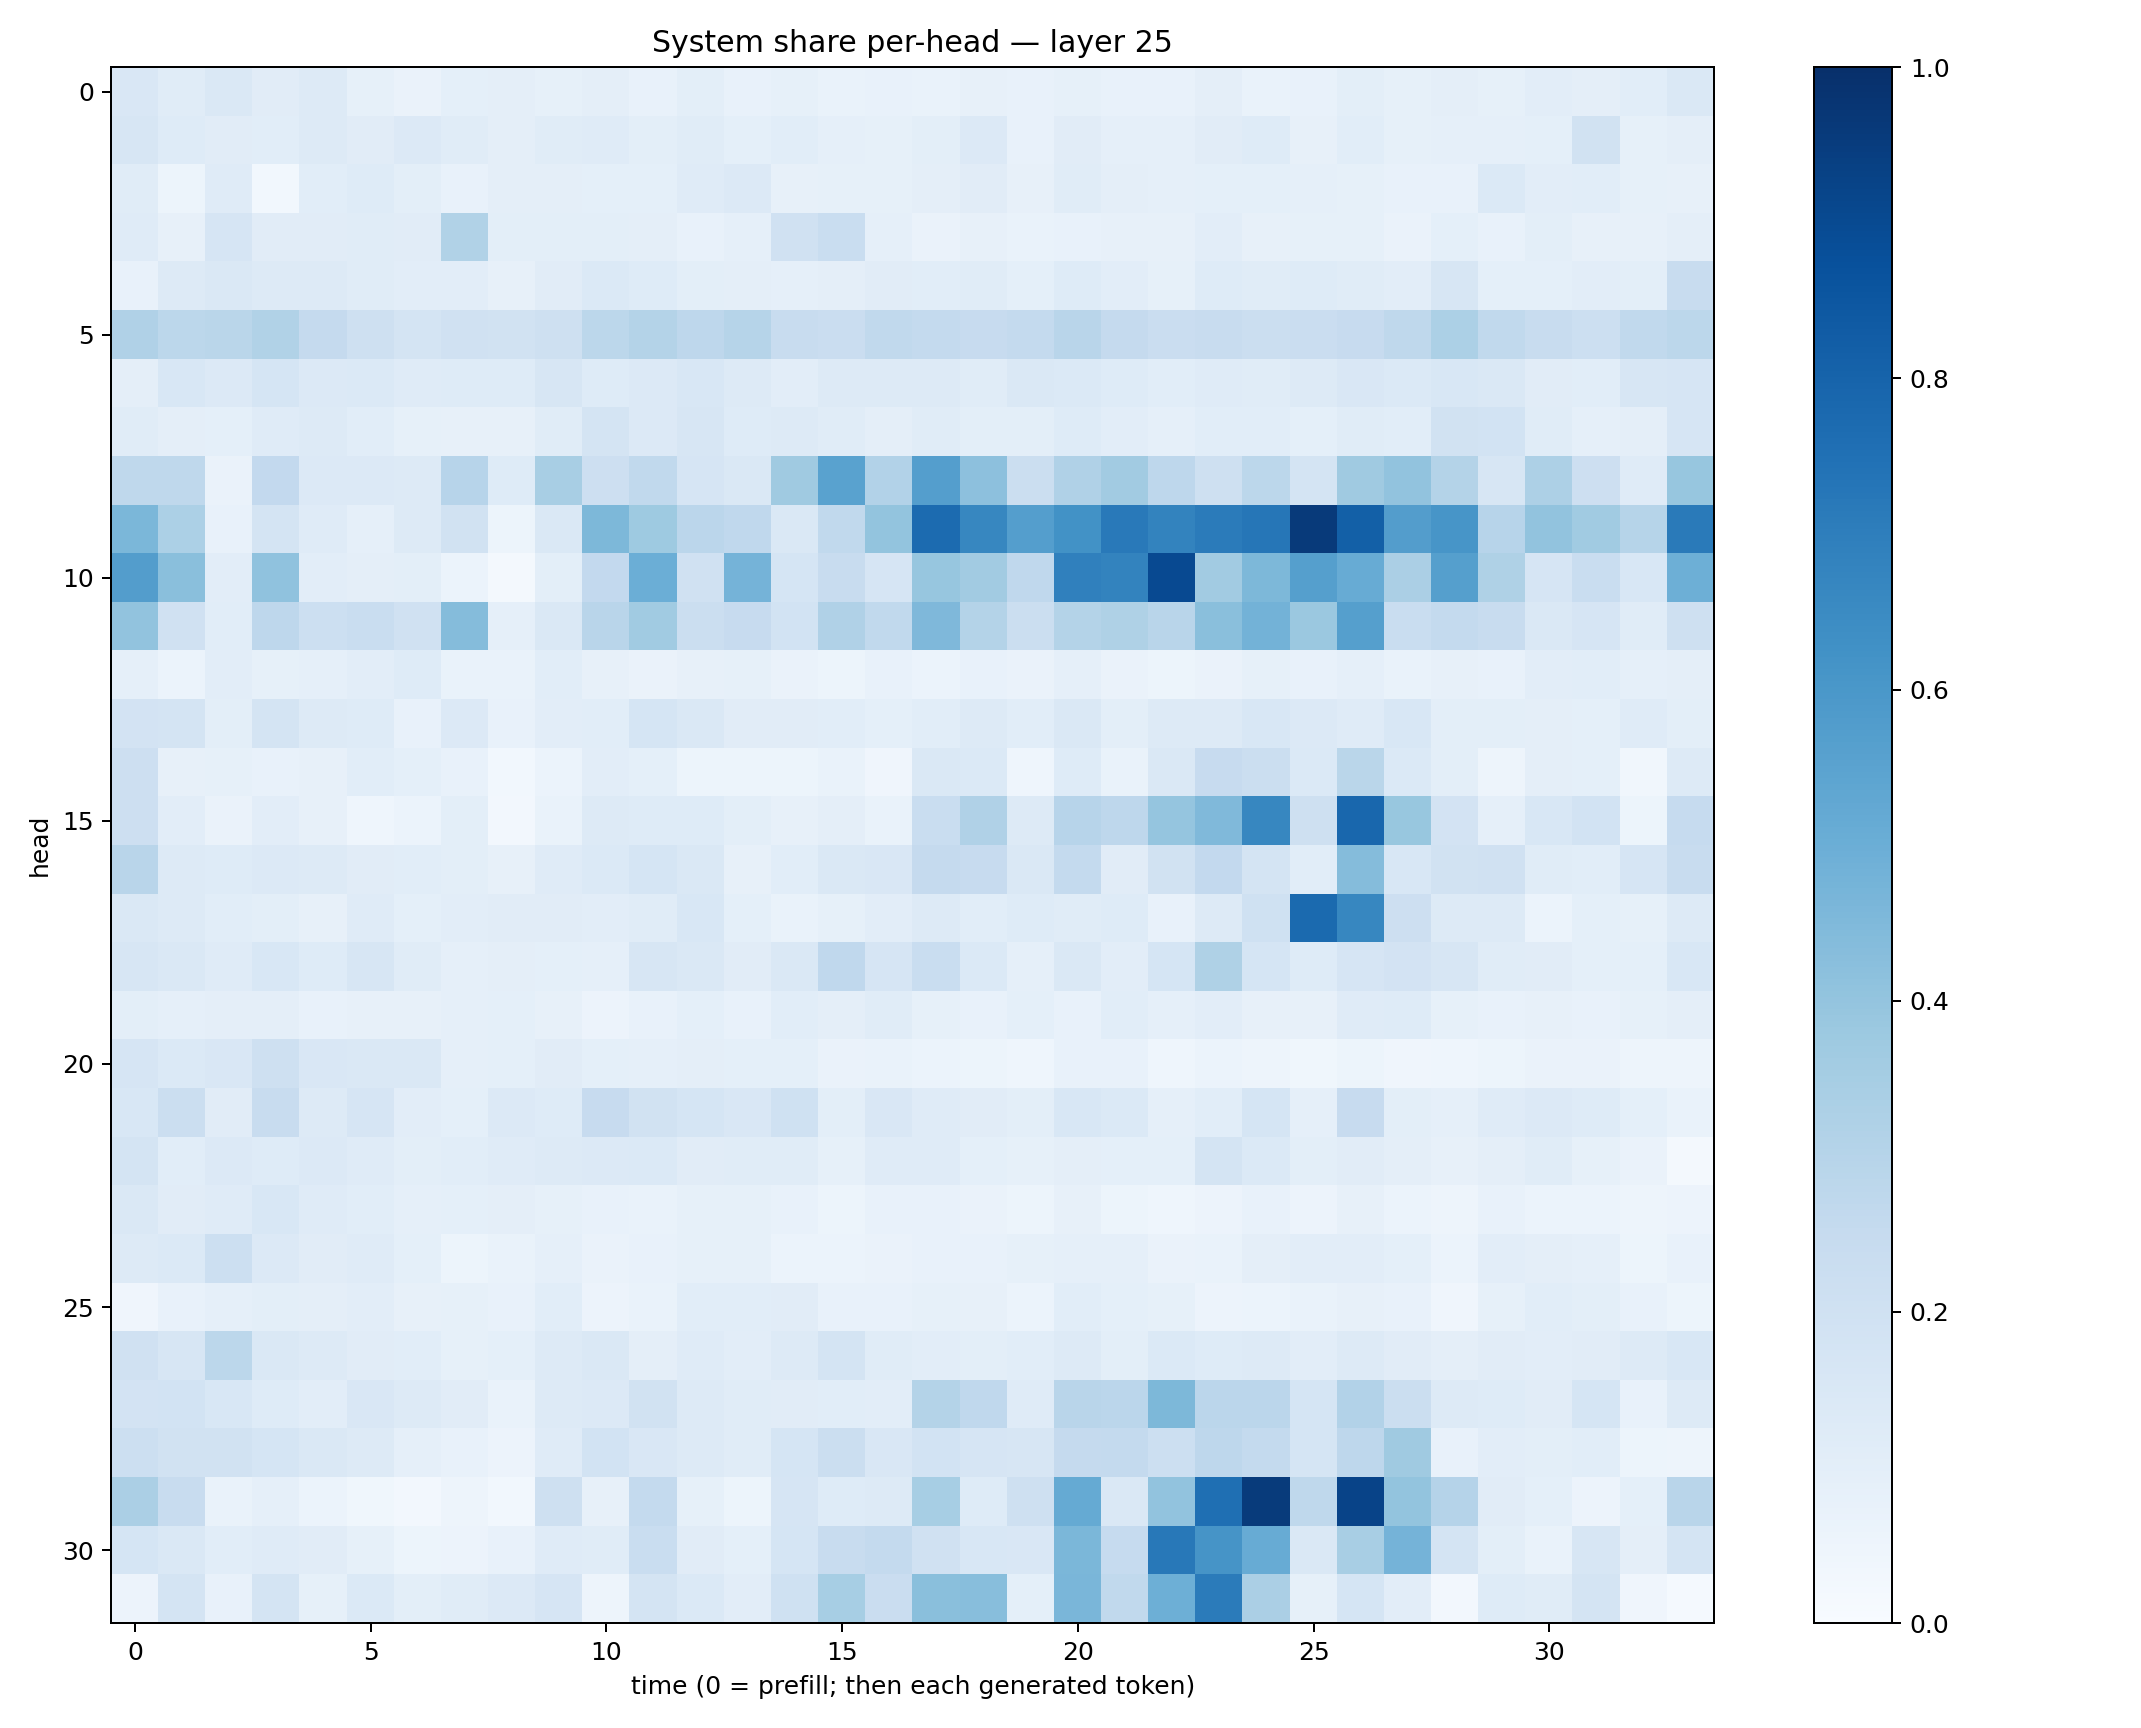

Data behind this chart, as committed beside it:
0.14931858, 0.115715414, 0.14284588, 0.11114887, 0.12829293, 0.08504448, 0.062867425, 0.093001105, 0.09456869, 0.08218573, 0.096883506, 0.07045975, 0.09788631, 0.073589124, 0.083750196, 0.06997757, 0.07041818, 0.06789592, 0.079663076, 0.073413305, 0.08409731, 0.07543409, 0.07351713, 0.09682614
0.158, 0.1249, 0.1104, 0.1081, 0.1325, 0.1101, 0.1361, 0.1144, 0.09614, 0.1149, 0.1175, 0.09991, 0.1149, 0.0899, 0.1088, 0.08858, 0.08436, 0.09766, 0.1335, 0.07345, 0.1118, 0.08752, 0.08851, 0.1094
0.1147, 0.0519, 0.1175, 0.03053, 0.1088, 0.1231, 0.1003, 0.07714, 0.09528, 0.09528, 0.09147, 0.09028, 0.1178, 0.1345, 0.08111, 0.08531, 0.08526, 0.09698, 0.1095, 0.07958, 0.1143, 0.09677, 0.08931, 0.09147
0.1186, 0.07986, 0.1662, 0.11, 0.1119, 0.1156, 0.1132, 0.315, 0.09913, 0.09823, 0.09944, 0.09407, 0.07371, 0.08723, 0.1963, 0.2316, 0.08893, 0.06621, 0.08082, 0.06747, 0.07085, 0.08096, 0.08132, 0.1024
0.07393, 0.1254, 0.1433, 0.1266, 0.1269, 0.1135, 0.1048, 0.1046, 0.08001, 0.1095, 0.1406, 0.1221, 0.1005, 0.09685, 0.08831, 0.09419, 0.1094, 0.1093, 0.1163, 0.09236, 0.1247, 0.1029, 0.08562, 0.1212
0.3196, 0.2795, 0.2883, 0.3137, 0.252, 0.2034, 0.1768, 0.196, 0.1877, 0.2047, 0.2785, 0.3059, 0.2744, 0.2974, 0.2347, 0.2303, 0.2629, 0.255, 0.2448, 0.2547, 0.2928, 0.2507, 0.2272, 0.2358
0.09763, 0.1549, 0.1331, 0.1703, 0.1362, 0.1374, 0.1174, 0.1228, 0.1227, 0.1605, 0.1231, 0.1339, 0.156, 0.1304, 0.1052, 0.1299, 0.1272, 0.1266, 0.115, 0.1483, 0.1385, 0.123, 0.1083, 0.1184
0.1171, 0.09468, 0.09312, 0.1178, 0.1254, 0.1063, 0.08204, 0.07849, 0.08044, 0.1165, 0.1739, 0.1355, 0.1617, 0.1222, 0.1323, 0.1152, 0.09542, 0.1147, 0.1014, 0.09857, 0.1239, 0.104, 0.08704, 0.1077
0.2717, 0.2697, 0.06447, 0.2609, 0.136, 0.1341, 0.1298, 0.2959, 0.1239, 0.3425, 0.2142, 0.2641, 0.1673, 0.144, 0.3684, 0.5536, 0.311, 0.5699, 0.4163, 0.2205, 0.3168, 0.3625, 0.2745, 0.2093
0.4603, 0.3304, 0.07096, 0.1797, 0.1209, 0.0878, 0.1277, 0.1919, 0.05319, 0.1476, 0.4556, 0.3715, 0.2839, 0.2672, 0.1435, 0.2617, 0.399, 0.7705, 0.6659, 0.5679, 0.6247, 0.7177, 0.6797, 0.7081
0.5726, 0.4223, 0.1042, 0.4091, 0.1036, 0.09521, 0.09984, 0.06198, 0.0189, 0.09955, 0.2589, 0.4962, 0.1971, 0.4759, 0.1709, 0.2401, 0.1679, 0.3924, 0.3607, 0.267, 0.6902, 0.6766, 0.9001, 0.3618
0.4062, 0.1973, 0.1059, 0.2746, 0.2171, 0.2318, 0.1954, 0.4347, 0.08917, 0.1437, 0.2891, 0.3652, 0.2245, 0.2443, 0.187, 0.3192, 0.2643, 0.4529, 0.3068, 0.2261, 0.3066, 0.3212, 0.2924, 0.4251
0.08892, 0.06224, 0.1028, 0.08425, 0.08833, 0.1046, 0.1218, 0.06903, 0.06875, 0.1091, 0.08085, 0.06446, 0.08163, 0.08463, 0.06581, 0.05425, 0.07775, 0.06046, 0.07116, 0.06379, 0.08701, 0.06323, 0.05427, 0.0655
0.1831, 0.1719, 0.09904, 0.1733, 0.1291, 0.1232, 0.07313, 0.1363, 0.07342, 0.1029, 0.108, 0.1715, 0.1449, 0.1113, 0.1127, 0.1089, 0.09218, 0.1082, 0.1251, 0.109, 0.1442, 0.09901, 0.1255, 0.129
0.211, 0.07827, 0.08562, 0.07558, 0.08106, 0.1059, 0.09347, 0.07538, 0.03048, 0.05973, 0.1047, 0.0911, 0.05246, 0.05172, 0.05225, 0.06777, 0.04283, 0.1474, 0.1396, 0.04532, 0.1243, 0.06914, 0.1412, 0.2424
0.2148, 0.1023, 0.06616, 0.1036, 0.07908, 0.04563, 0.05977, 0.0989, 0.02416, 0.06836, 0.1286, 0.1225, 0.1212, 0.1, 0.08094, 0.09684, 0.06672, 0.2341, 0.3201, 0.1272, 0.2945, 0.276, 0.3958, 0.4467
0.2909, 0.1274, 0.1248, 0.1357, 0.128, 0.1102, 0.1075, 0.1006, 0.07864, 0.1194, 0.1374, 0.1695, 0.1446, 0.081, 0.1061, 0.1428, 0.1492, 0.2538, 0.2427, 0.1456, 0.2566, 0.1131, 0.1932, 0.2595
0.1446, 0.1326, 0.1091, 0.09873, 0.08095, 0.1184, 0.09105, 0.1037, 0.1113, 0.1114, 0.1034, 0.1163, 0.1524, 0.09263, 0.06712, 0.08538, 0.1038, 0.1273, 0.1079, 0.1234, 0.1171, 0.1222, 0.07319, 0.132
0.1589, 0.1448, 0.12, 0.1552, 0.1247, 0.1565, 0.115, 0.08888, 0.09746, 0.09126, 0.08912, 0.1568, 0.1458, 0.1101, 0.1477, 0.2688, 0.1661, 0.2334, 0.1396, 0.08901, 0.1462, 0.102, 0.1685, 0.3204
0.1003, 0.08712, 0.09734, 0.09452, 0.07599, 0.08166, 0.08101, 0.08893, 0.09228, 0.08137, 0.05855, 0.07358, 0.09292, 0.07639, 0.1072, 0.09471, 0.1146, 0.084, 0.07249, 0.09222, 0.07567, 0.1057, 0.08659, 0.1037
0.1665, 0.1375, 0.1513, 0.2047, 0.1507, 0.1448, 0.1451, 0.08921, 0.09073, 0.1105, 0.0905, 0.08893, 0.09635, 0.09254, 0.0911, 0.06532, 0.06686, 0.06044, 0.05324, 0.04581, 0.0733, 0.07521, 0.04354, 0.05972
0.155, 0.2233, 0.1108, 0.2392, 0.1291, 0.166, 0.105, 0.09053, 0.1355, 0.1229, 0.2437, 0.1913, 0.1715, 0.1493, 0.2001, 0.1012, 0.15, 0.121, 0.112, 0.101, 0.1562, 0.1385, 0.08829, 0.1072
0.1738, 0.1069, 0.1339, 0.1234, 0.1349, 0.1193, 0.09984, 0.1066, 0.1204, 0.1257, 0.1356, 0.1388, 0.1098, 0.114, 0.1138, 0.08536, 0.1204, 0.1198, 0.09269, 0.08471, 0.09684, 0.09104, 0.09105, 0.1779
0.1415, 0.1128, 0.1203, 0.1548, 0.1209, 0.1089, 0.08731, 0.09088, 0.09512, 0.0846, 0.0733, 0.06745, 0.08433, 0.08499, 0.07334, 0.05381, 0.0728, 0.07489, 0.06535, 0.05452, 0.07921, 0.05388, 0.04589, 0.05676
0.1309, 0.1375, 0.2178, 0.1367, 0.1103, 0.119, 0.09073, 0.0539, 0.06876, 0.08757, 0.06414, 0.07244, 0.08324, 0.08574, 0.05954, 0.06232, 0.06561, 0.07236, 0.07574, 0.0824, 0.08877, 0.08814, 0.06411, 0.06788
0.0403, 0.07353, 0.08611, 0.1009, 0.09547, 0.1028, 0.07874, 0.08412, 0.07542, 0.1059, 0.05844, 0.06878, 0.1076, 0.1083, 0.1094, 0.07352, 0.07084, 0.08249, 0.0786, 0.06159, 0.1066, 0.09121, 0.08429, 0.05525
0.1988, 0.1571, 0.2812, 0.1411, 0.1309, 0.1124, 0.1089, 0.08587, 0.09375, 0.1251, 0.1437, 0.09637, 0.1179, 0.1034, 0.1273, 0.1721, 0.1141, 0.105, 0.1005, 0.1084, 0.1303, 0.09992, 0.1383, 0.1236
0.1834, 0.1871, 0.1527, 0.122, 0.1022, 0.1503, 0.1325, 0.1099, 0.06874, 0.1292, 0.1362, 0.1926, 0.1259, 0.1157, 0.1112, 0.1093, 0.1035, 0.3083, 0.2668, 0.1185, 0.2903, 0.2841, 0.4538, 0.2835
0.2164, 0.1878, 0.1914, 0.1682, 0.1447, 0.1264, 0.0881, 0.07588, 0.05785, 0.1189, 0.1856, 0.1501, 0.1252, 0.1158, 0.1693, 0.2188, 0.1493, 0.1851, 0.1645, 0.1634, 0.2503, 0.257, 0.2155, 0.2737
0.3335, 0.2411, 0.07014, 0.08867, 0.05898, 0.03846, 0.02377, 0.04816, 0.02864, 0.2033, 0.08135, 0.254, 0.08207, 0.05301, 0.1641, 0.1246, 0.1303, 0.3444, 0.1246, 0.2067, 0.5158, 0.1441, 0.4058, 0.7558
0.1712, 0.1484, 0.1071, 0.1193, 0.1122, 0.08537, 0.05087, 0.05763, 0.0744, 0.1176, 0.117, 0.2327, 0.1099, 0.09061, 0.1708, 0.2355, 0.2563, 0.1991, 0.156, 0.1499, 0.4582, 0.2484, 0.7212, 0.6115
0.05645, 0.1736, 0.07783, 0.1764, 0.08313, 0.1379, 0.1008, 0.1157, 0.1359, 0.1641, 0.05074, 0.1725, 0.1406, 0.1024, 0.2021, 0.3441, 0.2304, 0.4258, 0.4283, 0.09158, 0.4636, 0.2629, 0.4953, 0.7094
